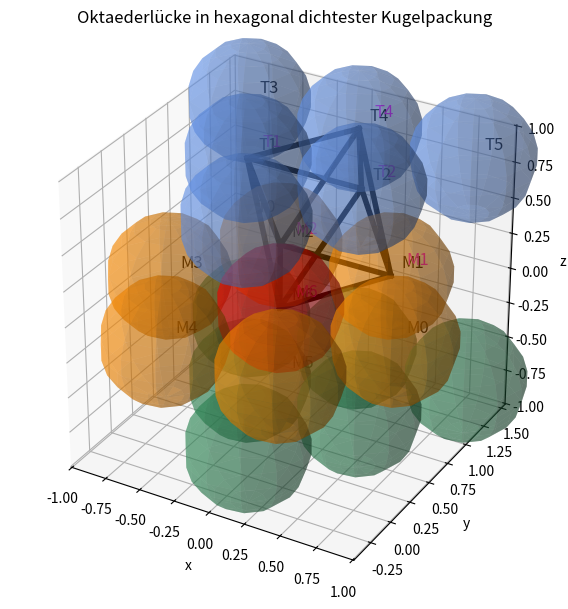

Here is the Python script that generated this plot:
import numpy as np
import matplotlib.pyplot as plt
from mpl_toolkits.mplot3d import Axes3D

# 1) Kugel-Plot-Funktion
def plot_sphere(ax, center, radius=0.4, color='C0', alpha=1.0, resolution=12): # Reduce resolution if rendering and rotation seems too slow
    u = np.linspace(0, 2*np.pi, resolution)
    v = np.linspace(0, np.pi, resolution)
    
    x = center[0] + radius * np.outer(np.cos(u), np.sin(v))
    y = center[1] + radius * np.outer(np.sin(u), np.sin(v))
    z = center[2] + radius * np.outer(np.ones_like(u), np.cos(v))
    ax.plot_surface(x, y, z, color=color, alpha=alpha, linewidth=0)

# 2) Dreiecksschicht (oben/unten): 6 Kugeln in 1-2-3
def triangular_6_layer(z, pitch=0.8):
    coords = []
    rowSpacing = (np.sqrt(3)/2)*pitch
    for j in range(3):  # j=0..2 => 1,2,3 Kugeln
        yj = j*rowSpacing
        xLeft = -(j*pitch)/2.0
        for i in range(j+1):
            xij = xLeft + i*pitch
            coords.append((xij, yj, z))
    return coords

# 3) Hexagon + Zentralkugel in mittlerer Ebene
def circle_points_z(z, r, n=6, offset_deg=0.0):
    coords = []
    offset_rad = np.radians(offset_deg)
    for k in range(n):
        angle = 2*np.pi*k/n + offset_rad
        x = r*np.cos(angle)
        y = r*np.sin(angle)
        coords.append((x, y, z))
    return coords

# 4) Parameter
pitch = 0.8      
sphere_rad = 0.4 
z_offset = 0.8   

# 5) Schichten: A-B-A
z_top = +z_offset
z_mid = 0.0
z_bot = -z_offset

positions_A_top = triangular_6_layer(z=z_top, pitch=pitch)

hex_radius = 0.8
positions_B_mid_hex = circle_points_z(z_mid, r=hex_radius, n=6, offset_deg=0.0)

# Y-Verschiebung (z.B. +0.4)
shifted_hex = []
for (x, y, z) in positions_B_mid_hex:
    shifted_hex.append((x, y + 0.4, z))

center_B = (0, 0.4, z_mid)  # Zentralkugel

positions_B_mid = shifted_hex + [center_B]

positions_A_bot = triangular_6_layer(z=z_bot, pitch=pitch)

# 6) Plot
fig = plt.figure(figsize=(8,6))
ax = fig.add_subplot(111, projection='3d')

# (A) Obere Schicht (A) => T0..T5
for i, pos in enumerate(positions_A_top):
    plot_sphere(ax, pos, sphere_rad, color='cornflowerblue', alpha=0.4)
    ax.text(pos[0]+0.05, pos[1]+0.05, pos[2]+0.05, f"T{i}", fontsize=12, color='black')

# (B) Mittlere Schicht (B) => M0..M5 (Ring), M6 (Zentralkugel)
for i, pos in enumerate(shifted_hex):
    plot_sphere(ax, pos, sphere_rad, color='darkorange', alpha=0.4)
    ax.text(pos[0]+0.05, pos[1]+0.05, pos[2]+0.05, f"M{i}", fontsize=12, color='black')

plot_sphere(ax, center_B, sphere_rad, color='red', alpha=0.4)
ax.text(center_B[0]+0.05, center_B[1]+0.05, center_B[2]+0.05, "M6", fontsize=12, color='black')

# (C) Untere Schicht (A, grün) => ohne Beschriftung
for pos in positions_A_bot:
    plot_sphere(ax, pos, sphere_rad, color='seagreen', alpha=0.4)

# 7) Oktaeder nach Vorgabe
# Oberes Dreieck: T4, T1, T2
# "Unteres" Dreieck (B): M1, M2, M6
# Zusätzliche Kanten:
#   T4->(M1,M2),  M6->(T1,T2)
# + NEU: T2->M1 und T1->M2

# Schauen wir in die Indizes:
# T4 = positions_A_top[4]
# T1 = positions_A_top[1]
# T2 = positions_A_top[2]
# M1 = shifted_hex[1]
# M2 = shifted_hex[2]
# M6 = center_B

T4 = positions_A_top[4]  # Oberes
T1 = positions_A_top[1]
T2 = positions_A_top[2]

M1 = shifted_hex[1]      # Mittlere
M2 = shifted_hex[2]
M6 = center_B

# => Array: [T4, T1, T2, M1, M2, M6]
# Indizes:   0    1    2    3    4    5
oct_points = np.array([T4, T1, T2, M1, M2, M6])
labels_okt = ["T4","T1","T2","M1","M2","M6"]

edges = set()
# Oberes Dreieck: T4->T1->T2 => (0->1->2->0)
edges.update([(0,1),(1,2),(2,0)])

# Unteres Dreieck (in B): M1->M2->M6 => (3->4->5->3)
edges.update([(3,4),(4,5),(5,3)])

# Zusätzliche Kanten:
# T4->(M1,M2) => (0->3), (0->4)
edges.update([(0,3),(0,4)])
# M6->(T1,T2) => (5->1),(5->2)
edges.update([(5,1),(5,2)])
# NEU:
# T2->M1 => (2->3)
# T1->M2 => (1->4)
edges.update([(2,3),(1,4)])

# Doppelte entfernen
final_edges = []
for (i1,i2) in edges:
    i_min, i_max = min(i1,i2), max(i1,i2)
    final_edges.append((i_min,i_max))
final_edges = list(set(final_edges))

# Zeichnen
for (i1,i2) in final_edges:
    p1 = oct_points[i1]
    p2 = oct_points[i2]
    ax.plot([p1[0], p2[0]],
            [p1[1], p2[1]],
            [p1[2], p2[2]],
            color='k', linewidth=4, alpha = 1.0)

# Beschriftung der 6 Eckpunkte
for i,(x,y,z) in enumerate(oct_points):
    ax.text(x+0.07, y+0.07, z+0.07, labels_okt[i], fontsize=12, color='magenta')

# 8) Achsenlimits (mit mehr Rand)
all_positions = (positions_A_top + shifted_hex + [center_B] + positions_A_bot)
all_positions_arr = np.array(all_positions)

x_vals = all_positions_arr[:,0]
y_vals = all_positions_arr[:,1]
z_vals = all_positions_arr[:,2]

max_range = np.array([
    x_vals.max()-x_vals.min(),
    y_vals.max()-y_vals.min(),
    z_vals.max()-z_vals.min()
]).max()

mid_x = 0.5*(x_vals.max()+x_vals.min())
mid_y = 0.5*(y_vals.max()+y_vals.min())
mid_z = 0.5*(z_vals.max()+z_vals.min())

axis_padding = 1.2
ax.set_xlim(mid_x - (max_range*axis_padding/2),
            mid_x + (max_range*axis_padding/2))
ax.set_ylim(mid_y - (max_range*axis_padding/2),
            mid_y + (max_range*axis_padding/2))
ax.set_zlim(mid_z - (max_range*axis_padding/2),
            mid_z + (max_range*axis_padding/2))

ax.set_xlabel('x')
ax.set_ylabel('y')
ax.set_zlabel('z')
ax.set_title('Oktaederlücke in hexagonal dichtester Kugelpackung')

try:
    ax.set_box_aspect([1, 1, 1])  # macht die Achsen isotrop => Kugeln wirken rund
except:
    pass  # ältere matplotlib-Versionen ignorieren das

plt.tight_layout()
plt.show()